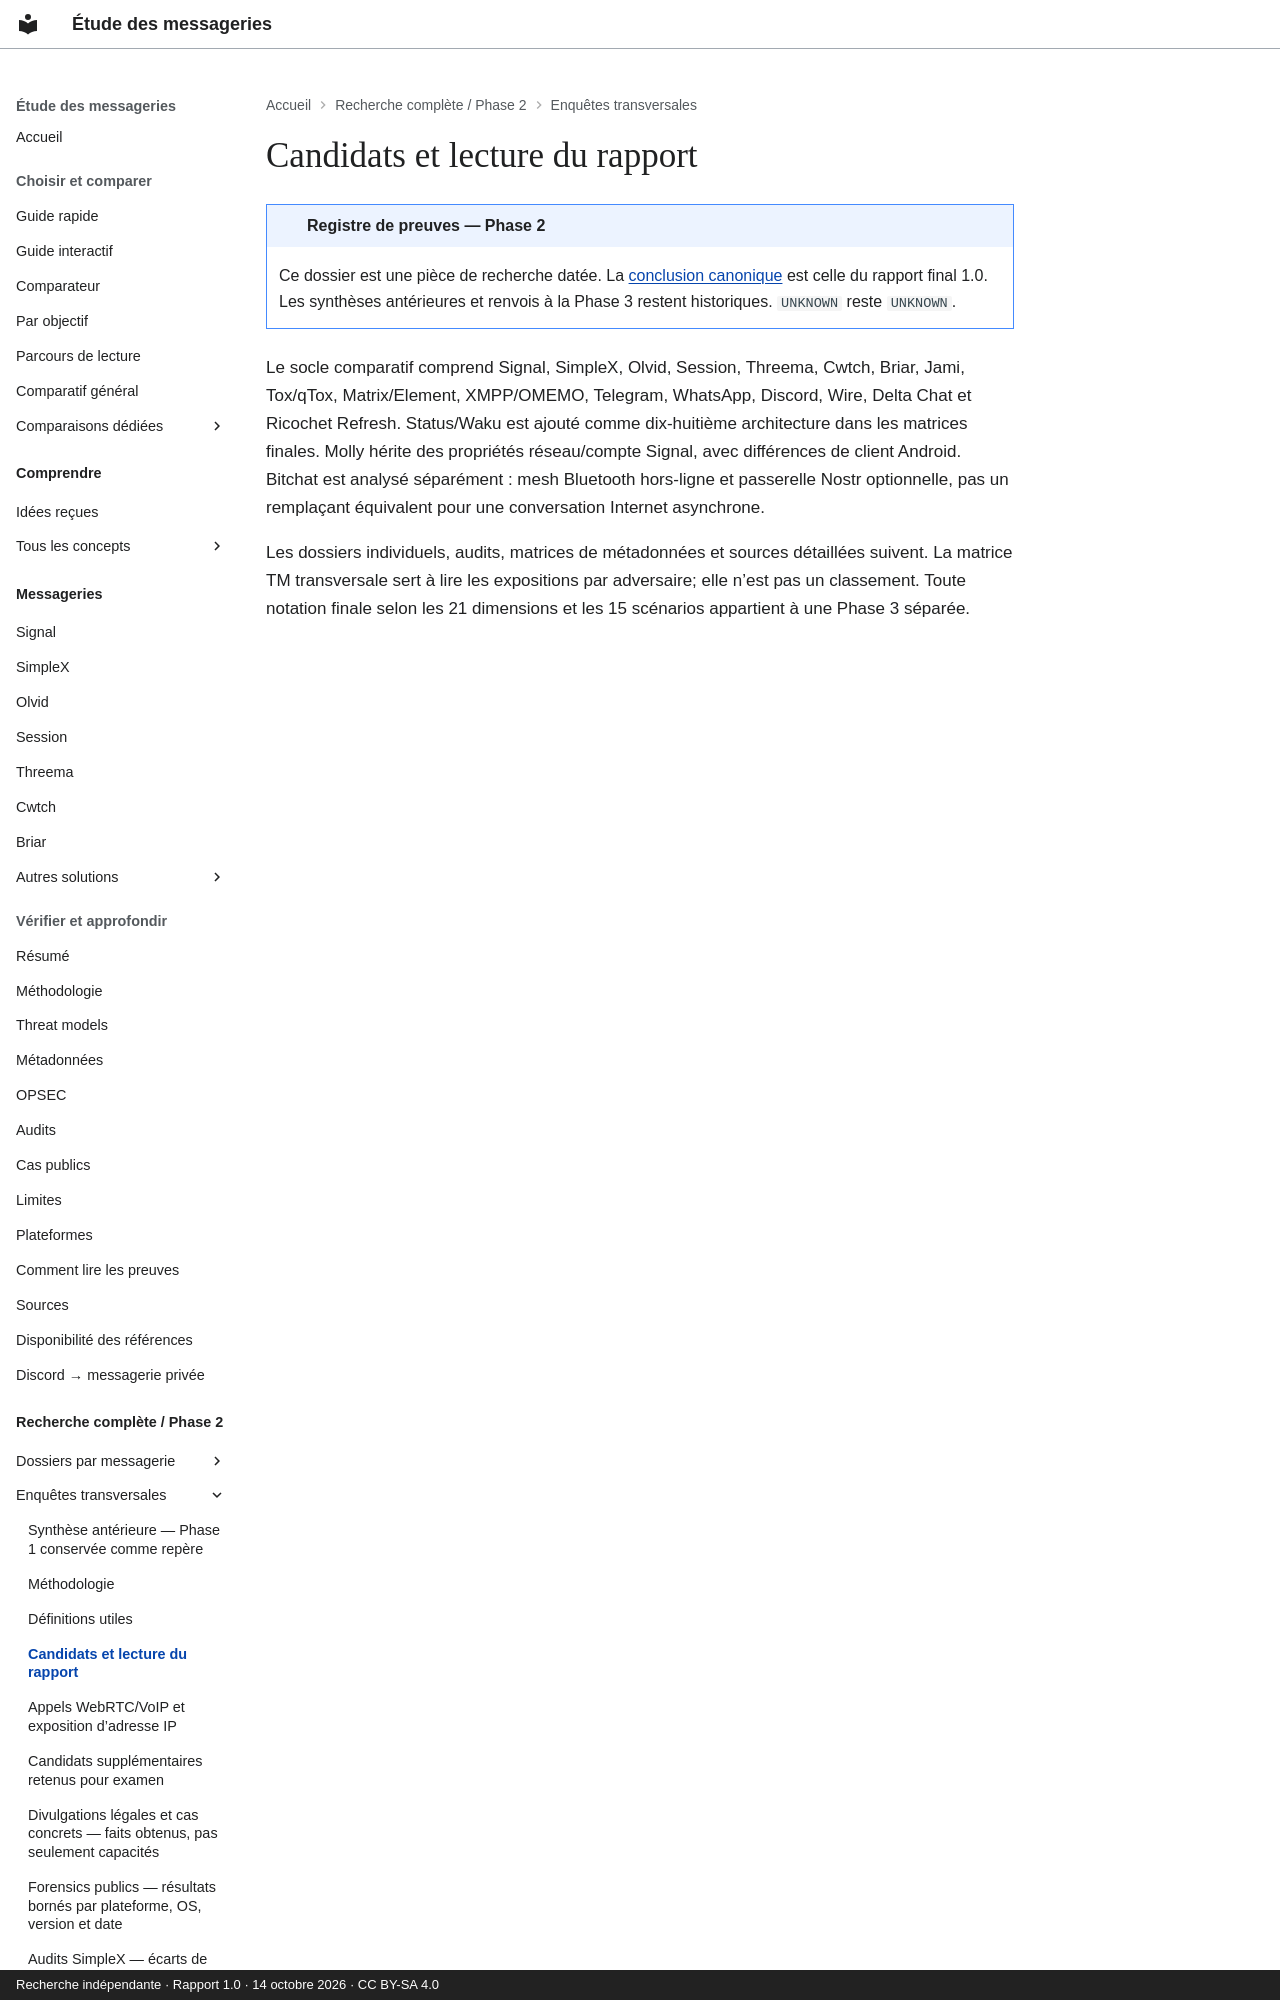

repository: Voldigoade/recherche-messageries · page: recherche/04-candidats-et-lecture-du-rapport/index.html · generator: mkdocs · copyright: Recherche indépendante · Rapport 1.0 · 14 octobre 2026 · CC BY-SA 4.0

---
title: Candidats et lecture du rapport
description: 'Registre Phase 2 : Candidats et lecture du rapport. Preuves, périmètres
  et inconnues documentaires au 14 octobre 2026.'
search:
  boost: 0.5
source_file: enquete-messageries-progress.md
source_line: 40
---
